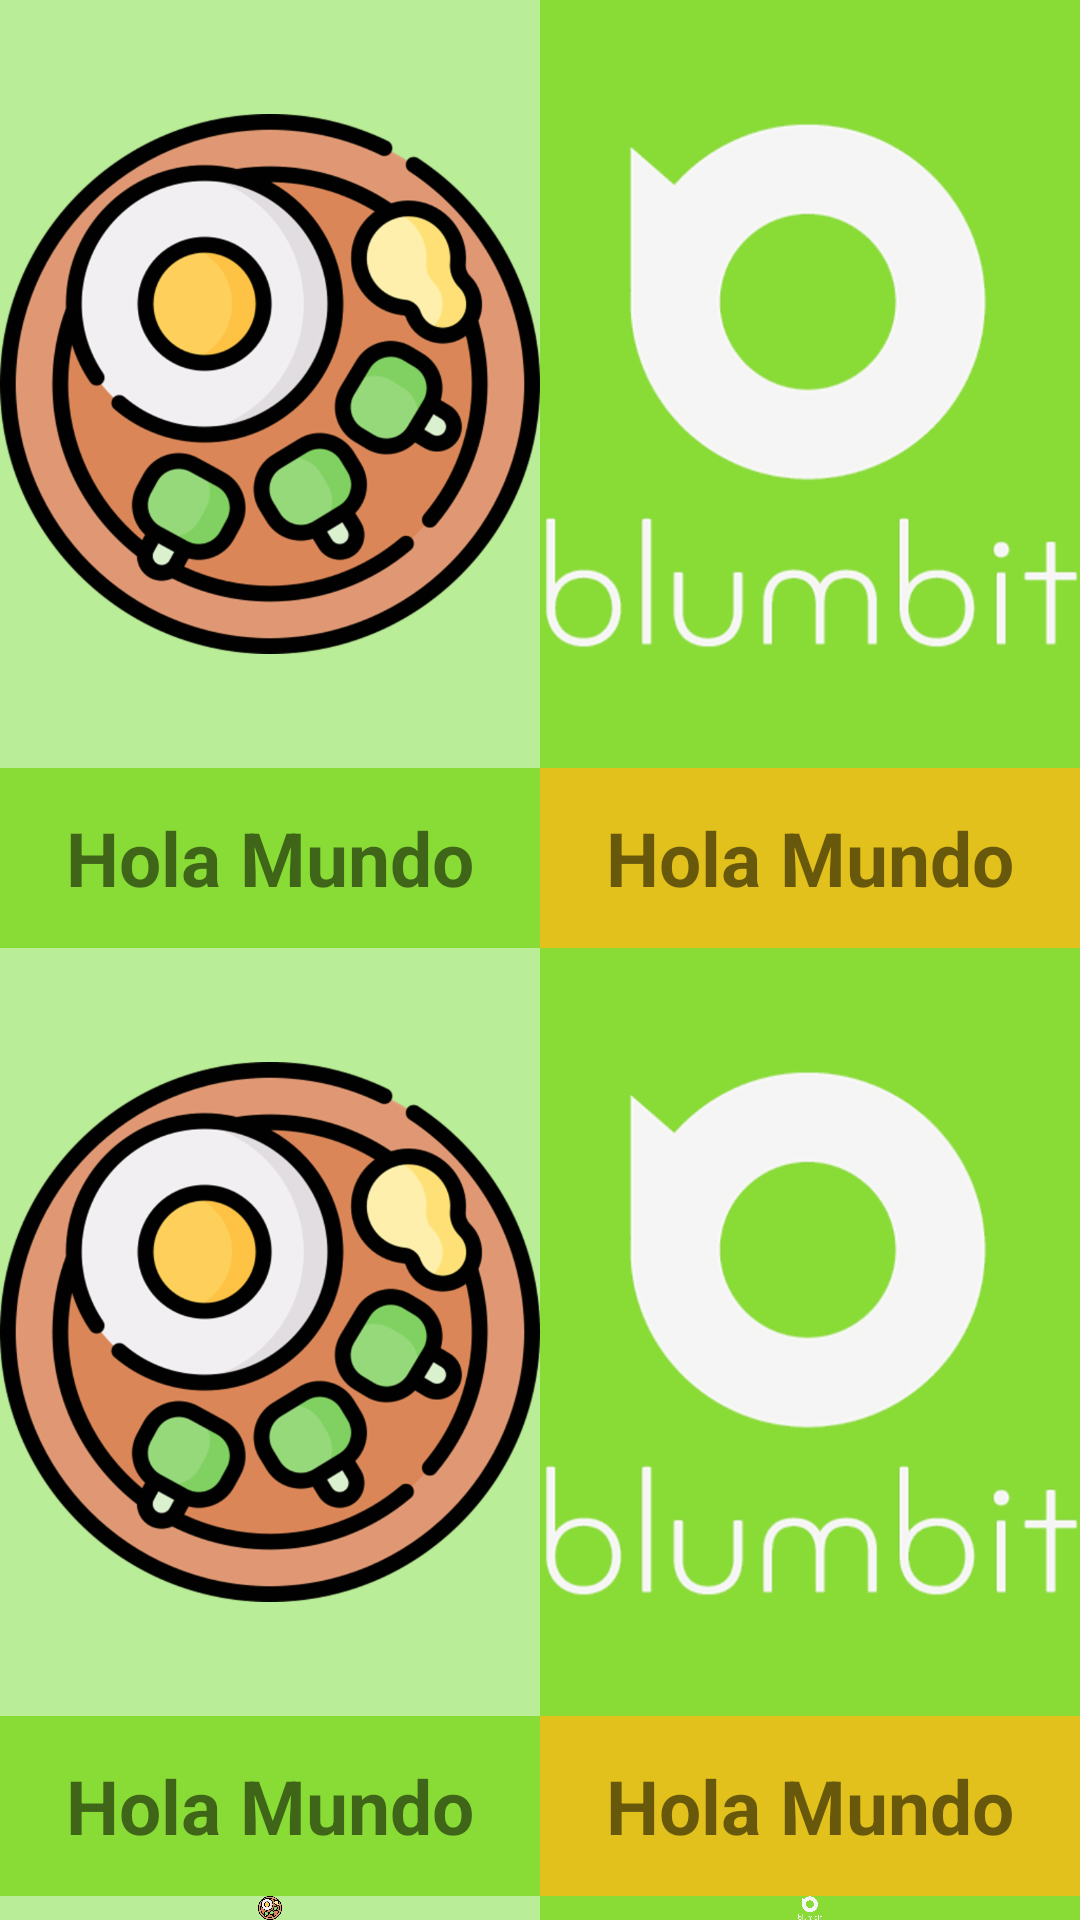

Layout XML and referenced resources for this Android screen:
<!-- AndroidManifest.xml: application theme AppTheme -->
<!-- res/layout/activity_segundo.xml -->
<?xml version="1.0" encoding="utf-8"?>
<androidx.coordinatorlayout.widget.CoordinatorLayout xmlns:android="http://schemas.android.com/apk/res/android"
    xmlns:app="http://schemas.android.com/apk/res-auto"
    xmlns:tools="http://schemas.android.com/tools"
    android:layout_width="match_parent"
    android:layout_height="match_parent"
    tools:context=".ActivitySegundo">

    <LinearLayout
        android:layout_width="wrap_content"
        android:layout_height="wrap_content"
        android:orientation="vertical"
        >
        <LinearLayout
            android:layout_width="match_parent"
            android:layout_height="match_parent"
            android:orientation="horizontal"
            android:weightSum="1"
            >
            <ImageView
                android:layout_width="match_parent"
                android:layout_height="match_parent"
                android:background="@color/Image1"
                android:src="@drawable/comida_sana"
                android:layout_weight="0.5"
                >
            </ImageView>

            <ImageView
                android:layout_width="match_parent"
                android:layout_height="match_parent"
                android:src="@drawable/blumbit_logo_blanco"
                android:background="@color/Image2"
                android:layout_weight="0.5"
                >
            </ImageView>


        </LinearLayout>


        <LinearLayout
            android:layout_width="match_parent"
            android:layout_height="@dimen/dimen_layout_height_ActivitySeg"
            android:orientation="horizontal"
            android:weightSum="1"
            >
            <LinearLayout
                android:layout_width="match_parent"
                android:layout_height="match_parent"
                android:layout_weight="0.5"
                android:background="@color/colotitle"
                >
                <TextView
                    android:layout_width="match_parent"
                    android:layout_height="match_parent"
                    android:text="@string/titlename"
                    android:gravity="center"
                    android:textStyle="bold"
                    android:textSize="@dimen/dimen_text_name"
                    >

                </TextView>


            </LinearLayout>

            <LinearLayout
                android:layout_width="match_parent"
                android:layout_height="match_parent"
                android:layout_weight="0.5"
                android:background="@color/colotitle2"
                >

                <TextView
                    android:layout_width="match_parent"
                    android:layout_height="match_parent"
                    android:text="@string/titlename"
                    android:gravity="center"
                    android:textStyle="bold"
                    android:textSize="@dimen/dimen_text_name"
                    >

                </TextView>


            </LinearLayout>

        </LinearLayout>


        <LinearLayout
            android:layout_width="match_parent"
            android:layout_height="match_parent"
            android:orientation="horizontal"
            android:weightSum="1"
            >
            <ImageView
                android:layout_width="match_parent"
                android:layout_height="match_parent"
                android:background="@color/Image1"
                android:src="@drawable/comida_sana"
                android:layout_weight="0.5"
                >
            </ImageView>

            <ImageView
                android:layout_width="match_parent"
                android:layout_height="match_parent"
                android:src="@drawable/blumbit_logo_blanco"
                android:background="@color/Image2"
                android:layout_weight="0.5"
                >
            </ImageView>


        </LinearLayout>


        <LinearLayout
            android:layout_width="match_parent"
            android:layout_height="@dimen/dimen_layout_height_ActivitySeg"
            android:orientation="horizontal"
            android:weightSum="1"
            >
            <LinearLayout
                android:layout_width="match_parent"
                android:layout_height="match_parent"
                android:layout_weight="0.5"
                android:background="@color/colotitle"
                >
                <TextView
                    android:layout_width="match_parent"
                    android:layout_height="match_parent"
                    android:text="@string/titlename"
                    android:gravity="center"
                    android:textStyle="bold"
                    android:textSize="@dimen/dimen_text_name"
                    >

                </TextView>


            </LinearLayout>

            <LinearLayout
                android:layout_width="match_parent"
                android:layout_height="match_parent"
                android:layout_weight="0.5"
                android:background="@color/colotitle2"
                >

                <TextView
                    android:layout_width="match_parent"
                    android:layout_height="match_parent"
                    android:text="@string/titlename"
                    android:gravity="center"
                    android:textStyle="bold"
                    android:textSize="@dimen/dimen_text_name"
                    >

                </TextView>


            </LinearLayout>

        </LinearLayout>


        <LinearLayout
            android:layout_width="match_parent"
            android:layout_height="match_parent"
            android:orientation="horizontal"
            android:weightSum="1"
            >
            <ImageView
                android:layout_width="match_parent"
                android:layout_height="match_parent"
                android:background="@color/Image1"
                android:src="@drawable/comida_sana"
                android:layout_weight="0.5"
                >
            </ImageView>

            <ImageView
                android:layout_width="match_parent"
                android:layout_height="match_parent"
                android:src="@drawable/blumbit_logo_blanco"
                android:background="@color/Image2"
                android:layout_weight="0.5"
                >
            </ImageView>


        </LinearLayout>


        <LinearLayout
            android:layout_width="match_parent"
            android:layout_height="@dimen/dimen_layout_height_ActivitySeg"
            android:orientation="horizontal"
            android:weightSum="1"
            >
            <LinearLayout
                android:layout_width="match_parent"
                android:layout_height="match_parent"
                android:layout_weight="0.5"
                android:background="@color/colotitle"
                >
                <TextView
                    android:layout_width="match_parent"
                    android:layout_height="match_parent"
                    android:text="@string/titlename"
                    android:gravity="center"
                    android:textStyle="bold"
                    android:textSize="@dimen/dimen_text_name"
                    >

                </TextView>


            </LinearLayout>

            <LinearLayout
                android:layout_width="match_parent"
                android:layout_height="match_parent"
                android:layout_weight="0.5"
                android:background="@color/colotitle2"
                >

                <TextView
                    android:layout_width="match_parent"
                    android:layout_height="match_parent"
                    android:text="@string/titlename"
                    android:gravity="center"
                    android:textStyle="bold"
                    android:textSize="@dimen/dimen_text_name"
                    >

                </TextView>


            </LinearLayout>

        </LinearLayout>



    </LinearLayout>


</androidx.coordinatorlayout.widget.CoordinatorLayout>
<!-- resources referenced by this layout -->
<resources>
  <color name="Image1">#BAED97</color>
  <color name="Image2">#89DC36</color>
  <color name="colotitle">#89DC36</color>
  <color name="colotitle2">#E3C11C</color>
  <dimen name="dimen_layout_height_ActivitySeg">60dp</dimen>
  <dimen name="dimen_text_name">25sp</dimen>
  <!-- drawable blumbit_logo_blanco: png bitmap (drawable-hdpi, 14655 bytes) -->
  <!-- drawable comida_sana: png bitmap (drawable-hdpi, 65623 bytes) -->
  <string name="titlename">Hola Mundo</string>
  <style name="AppTheme" parent="Theme.AppCompat.Light.NoActionBar">
          
          <item name="colorPrimary">@color/colorPrimary</item>
          <item name="colorPrimaryDark">@color/colorPrimaryDark</item>
          <item name="colorAccent">@color/colorAccent</item>
      </style>
  <color name="colorPrimary">#6200EE</color>
  <color name="colorPrimaryDark">#3700B3</color>
  <color name="colorAccent">#03DAC5</color>
</resources>
